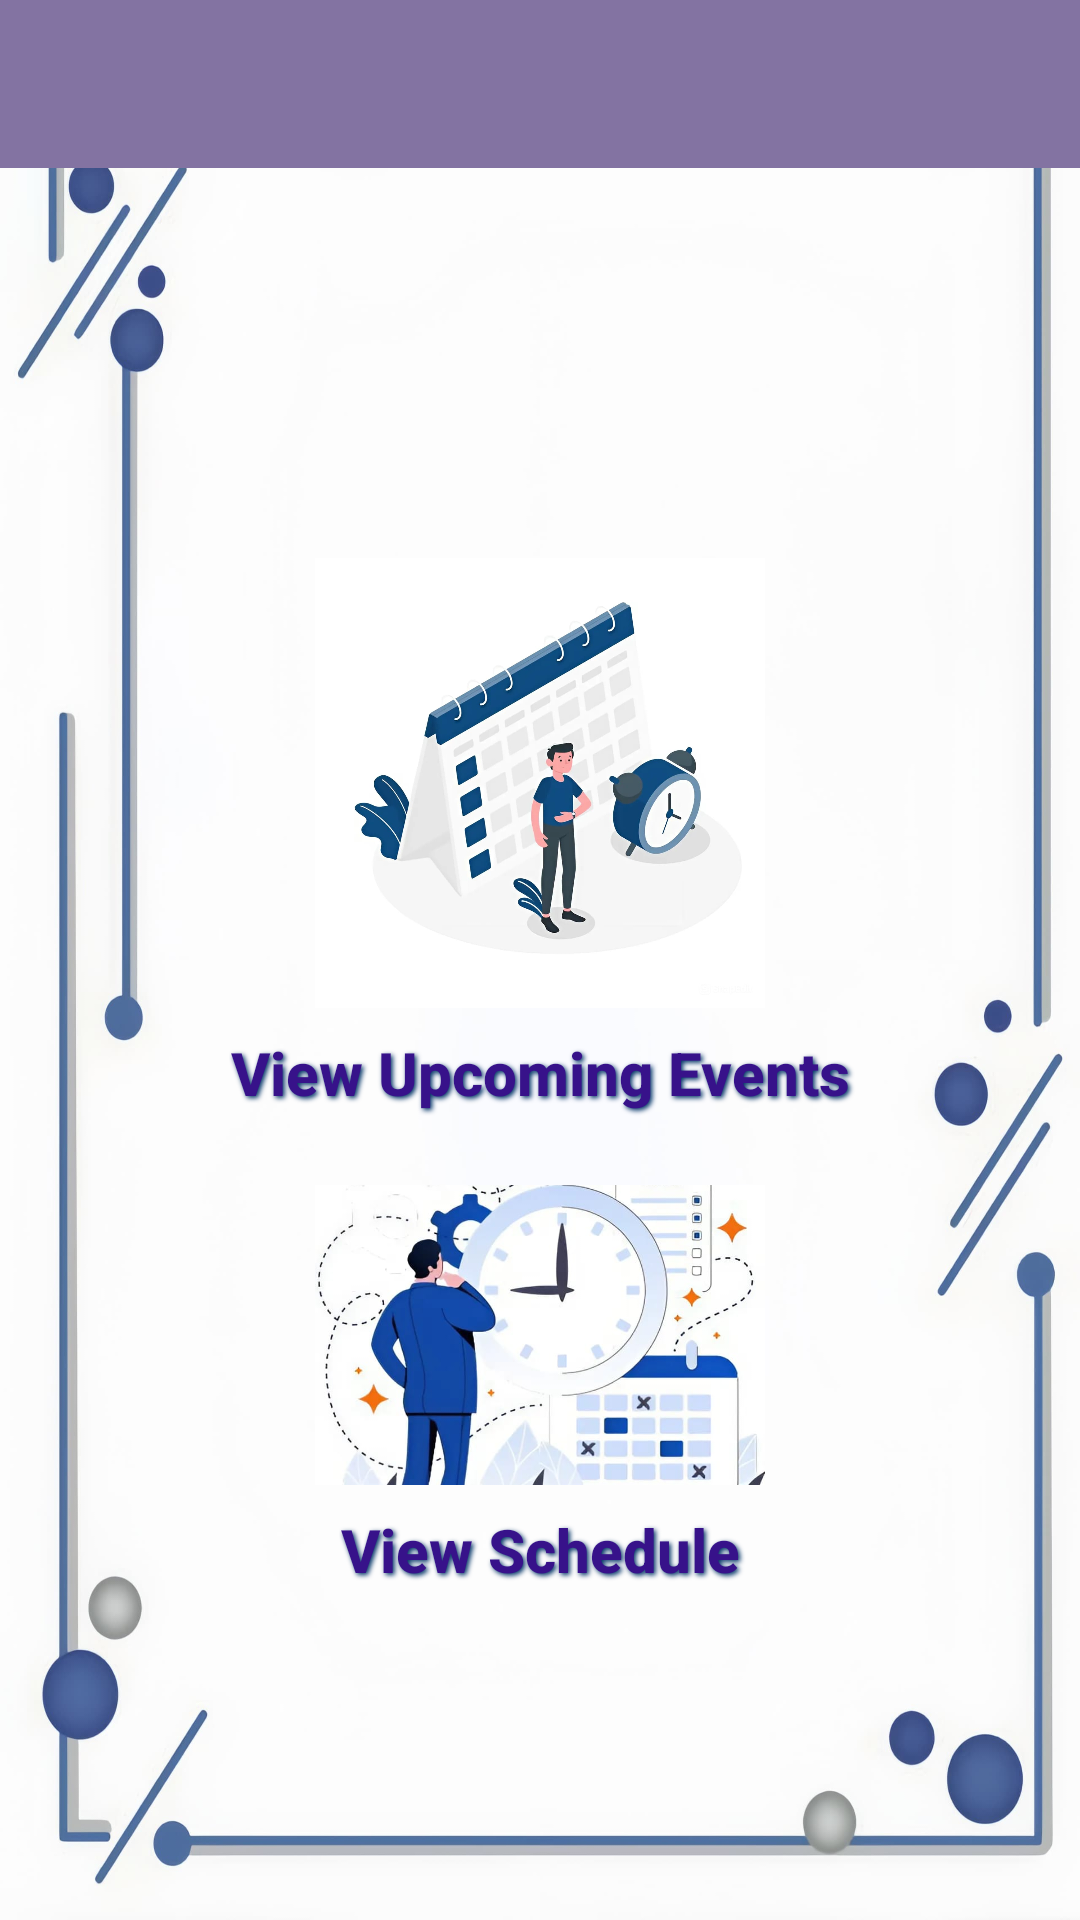

Produce the Android XML layout that renders to this screen, including the resource entries it uses.
<!-- AndroidManifest.xml: application theme Theme.MyApp -->
<!-- res/layout/activity_user_dashboard.xml -->
<androidx.constraintlayout.widget.ConstraintLayout
    xmlns:android="http://schemas.android.com/apk/res/android"
    xmlns:app="http://schemas.android.com/apk/res-auto"
    xmlns:tools="http://schemas.android.com/tools"
    android:layout_width="match_parent"
    android:layout_height="match_parent"
    android:background="@drawable/backgroundku"
    tools:context=".UserDashboardActivity">

    
    <androidx.appcompat.widget.Toolbar
        android:id="@+id/toolbar"
        android:layout_width="0dp"
        android:layout_height="?attr/actionBarSize"
        android:background="#8373A2"
        android:title="User Dashboard"
        android:titleTextColor="@android:color/white"
        app:layout_constraintEnd_toEndOf="parent"
        app:layout_constraintStart_toStartOf="parent"
        app:layout_constraintTop_toTopOf="parent" />

    
    <ImageButton
        android:id="@+id/btnViewUserEvent"
        android:layout_width="150dp"
        android:layout_height="150dp"
        android:src="@drawable/viewevent"
        android:contentDescription="View Event"
        android:background="?android:attr/selectableItemBackgroundBorderless"
        android:scaleType="centerCrop"
        android:layout_marginTop="130dp"
        app:layout_constraintTop_toBottomOf="@id/toolbar"
        app:layout_constraintStart_toStartOf="parent"
        app:layout_constraintEnd_toEndOf="parent" />

    
    <TextView
        android:id="@+id/viewUserEventText"
        android:layout_width="wrap_content"
        android:layout_height="wrap_content"
        android:fontFamily="sans-serif-medium"
        android:gravity="center"
        android:padding="8dp"
        android:shadowColor="#003366"
        android:shadowDx="2"
        android:shadowDy="2"
        android:shadowRadius="4"
        android:text="View Upcoming Events"
        android:textColor="@color/blue"
        android:textSize="20sp"
        android:textStyle="bold"
        app:layout_constraintTop_toBottomOf="@id/btnViewUserEvent"
        app:layout_constraintStart_toStartOf="parent"
        app:layout_constraintEnd_toEndOf="parent" />

    
    <ImageButton
        android:id="@+id/btnViewSchedule"
        android:layout_width="150dp"
        android:layout_height="100dp"
        android:src="@drawable/viewschedule"
        android:contentDescription="View Schedule"
        android:background="?android:attr/selectableItemBackgroundBorderless"
        android:scaleType="centerCrop"
        android:layout_marginTop="16dp"
        app:layout_constraintTop_toBottomOf="@id/viewUserEventText"
        app:layout_constraintStart_toStartOf="parent"
        app:layout_constraintEnd_toEndOf="parent" />

    
    <TextView
        android:id="@+id/viewScheduleText"
        android:layout_width="wrap_content"
        android:layout_height="wrap_content"
        android:fontFamily="sans-serif-medium"
        android:gravity="center"
        android:padding="8dp"
        android:shadowColor="#003366"
        android:shadowDx="2"
        android:shadowDy="2"
        android:shadowRadius="4"
        android:text="View Schedule"
        android:textColor="@color/blue"
        android:textSize="20sp"
        android:textStyle="bold"
        app:layout_constraintTop_toBottomOf="@id/btnViewSchedule"
        app:layout_constraintStart_toStartOf="parent"
        app:layout_constraintEnd_toEndOf="parent" />

</androidx.constraintlayout.widget.ConstraintLayout>
<!-- resources referenced by this layout -->
<resources>
  <color name="blue">#37128A</color>
  <!-- drawable backgroundku: jpg bitmap (drawable, 172122 bytes) -->
  <!-- drawable viewevent: jpg bitmap (drawable, 71017 bytes) -->
  <!-- drawable viewschedule: jpg bitmap (drawable, 51623 bytes) -->
  <style name="Theme.MyApp" parent="Theme.MaterialComponents.DayNight.NoActionBar">
          <item name="colorPrimary">@color/colorPrimary</item>
          <item name="colorPrimaryVariant">@color/colorPrimaryVariant</item>
          <item name="colorOnPrimary">@color/colorOnPrimary</item>
          <item name="colorOnBackground">@color/colorOnBackground</item>
      </style>
  <color name="colorPrimary">#FF4081</color>
  <color name="colorPrimaryVariant">#D500F9</color>
  <color name="colorOnPrimary">#000000</color>
  <color name="colorOnBackground">#212121</color>
</resources>
